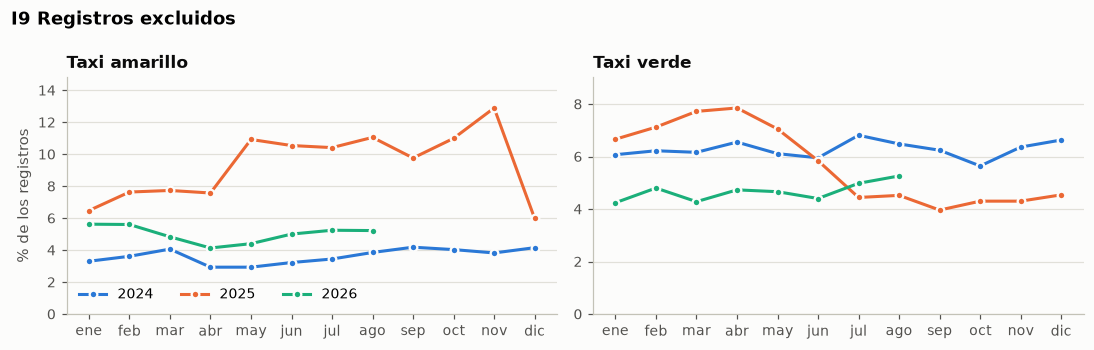

The file beside this chart, header and first rows:
periodo, taxi, valor
2024-01-01, green, 6.07
2024-02-01, green, 6.22
2024-03-01, green, 6.16
2024-04-01, green, 6.55
2024-05-01, green, 6.11
2024-06-01, green, 5.95
2024-07-01, green, 6.81
2024-08-01, green, 6.48
2024-09-01, green, 6.24
2024-10-01, green, 5.64
2024-11-01, green, 6.36
2024-12-01, green, 6.63
2025-01-01, green, 6.66
2025-02-01, green, 7.12
2025-03-01, green, 7.72
2025-04-01, green, 7.85
2025-05-01, green, 7.05
2025-06-01, green, 5.84
2025-07-01, green, 4.44
2025-08-01, green, 4.52
2025-09-01, green, 3.96
2025-10-01, green, 4.3
2025-11-01, green, 4.3
2025-12-01, green, 4.54
2026-01-01, green, 4.24
2026-02-01, green, 4.8
2026-03-01, green, 4.28
2026-04-01, green, 4.73
2026-05-01, green, 4.66
2026-06-01, green, 4.4
2026-07-01, green, 4.98
2026-08-01, green, 5.26
2024-01-01, yellow, 3.3
2024-02-01, yellow, 3.61
2024-03-01, yellow, 4.06
2024-04-01, yellow, 2.93
2024-05-01, yellow, 2.93
2024-06-01, yellow, 3.22
2024-07-01, yellow, 3.44
2024-08-01, yellow, 3.85
2024-09-01, yellow, 4.18
2024-10-01, yellow, 4.03
2024-11-01, yellow, 3.82
2024-12-01, yellow, 4.15
2025-01-01, yellow, 6.47
2025-02-01, yellow, 7.63
2025-03-01, yellow, 7.73
2025-04-01, yellow, 7.57
2025-05-01, yellow, 10.92
2025-06-01, yellow, 10.54
2025-07-01, yellow, 10.41
2025-08-01, yellow, 11.05
2025-09-01, yellow, 9.76
2025-10-01, yellow, 10.99
2025-11-01, yellow, 12.89
2025-12-01, yellow, 5.98
2026-01-01, yellow, 5.62
2026-02-01, yellow, 5.6
2026-03-01, yellow, 4.83
2026-04-01, yellow, 4.13
... 4 more rows
